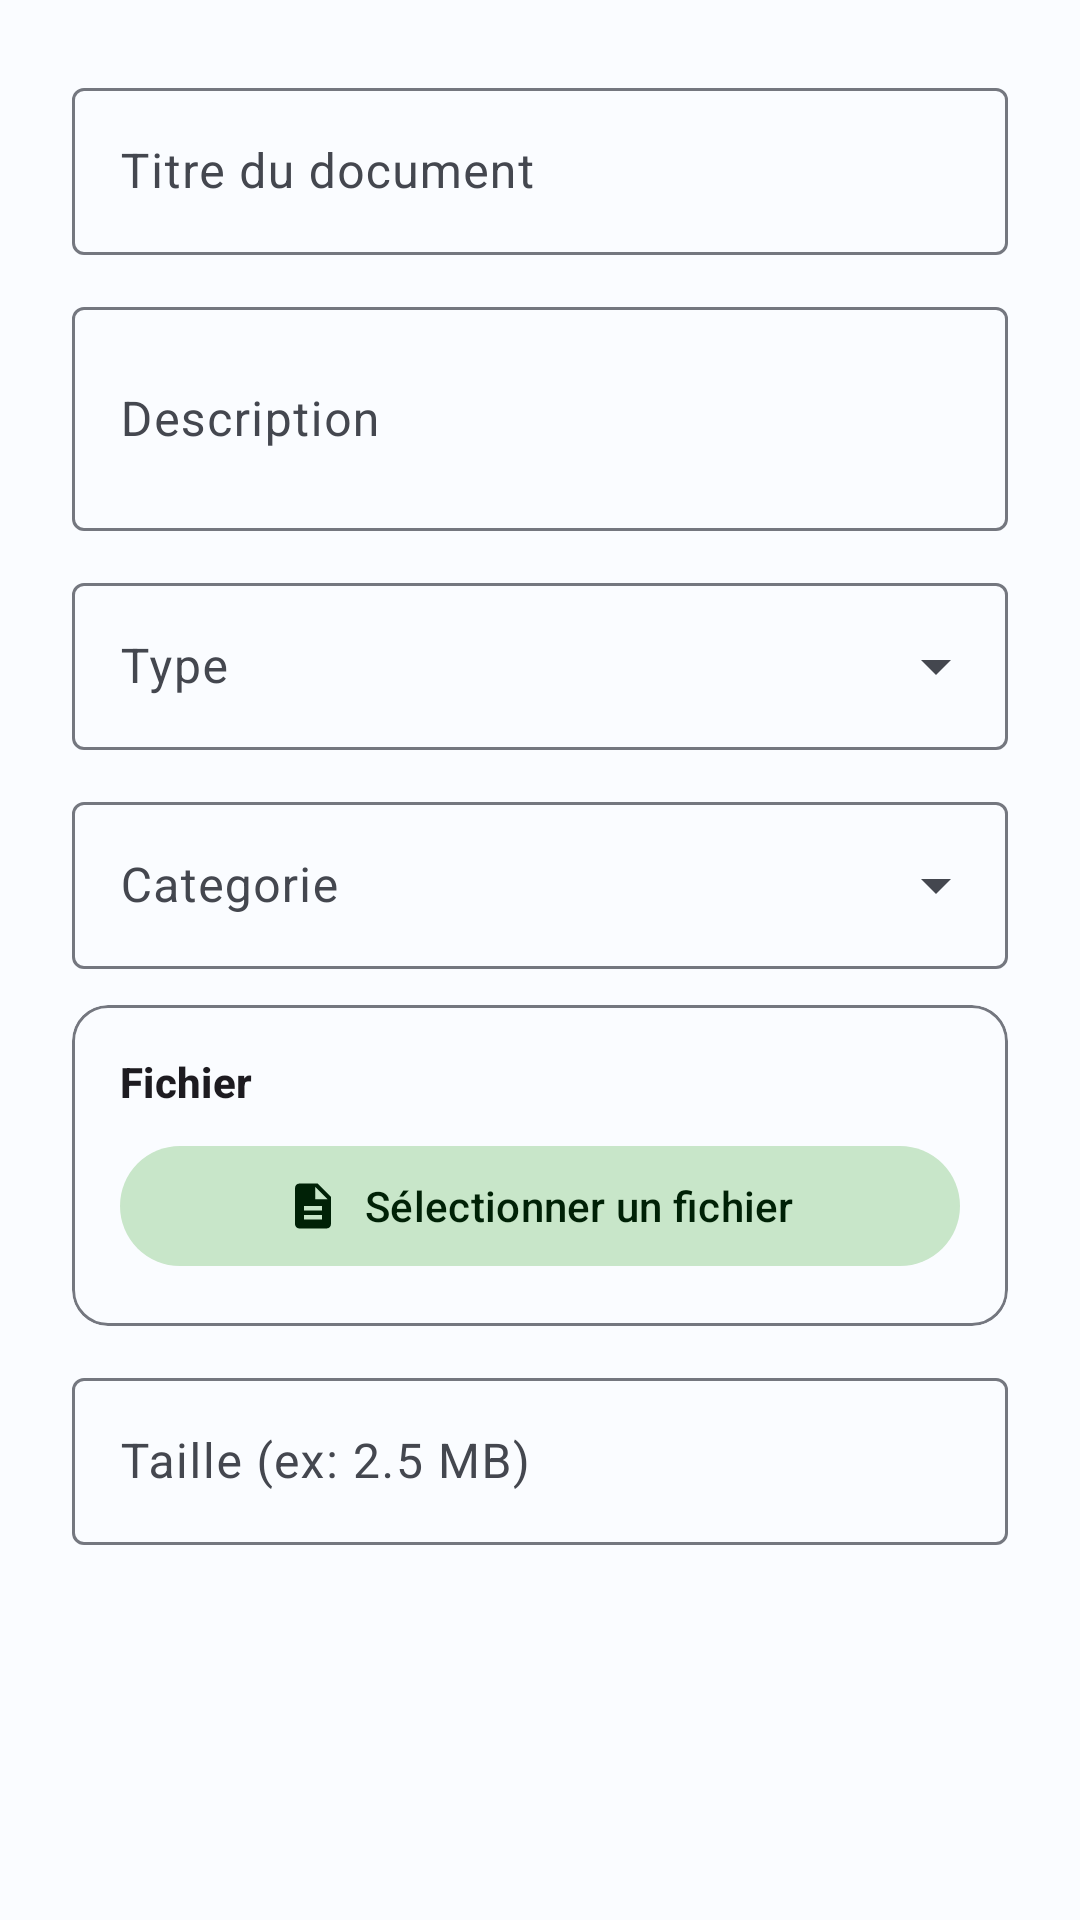

Layout XML and referenced resources for this Android screen:
<!-- AndroidManifest.xml: application theme Theme.ApuniliApp -->
<!-- res/layout/dialog_document_form.xml -->
<?xml version="1.0" encoding="utf-8"?>
<ScrollView xmlns:android="http://schemas.android.com/apk/res/android"
    xmlns:app="http://schemas.android.com/apk/res-auto"
    android:layout_width="match_parent"
    android:layout_height="wrap_content">

    <LinearLayout
        android:layout_width="match_parent"
        android:layout_height="wrap_content"
        android:orientation="vertical"
        android:padding="24dp">

        <com.google.android.material.textfield.TextInputLayout
            style="@style/Widget.Material3.TextInputLayout.OutlinedBox"
            android:layout_width="match_parent"
            android:layout_height="wrap_content"
            android:layout_marginBottom="12dp"
            android:hint="@string/admin_doc_title_hint">

            <com.google.android.material.textfield.TextInputEditText
                android:id="@+id/et_dialog_doc_title"
                android:layout_width="match_parent"
                android:layout_height="wrap_content"
                android:inputType="text" />
        </com.google.android.material.textfield.TextInputLayout>

        <com.google.android.material.textfield.TextInputLayout
            style="@style/Widget.Material3.TextInputLayout.OutlinedBox"
            android:layout_width="match_parent"
            android:layout_height="wrap_content"
            android:layout_marginBottom="12dp"
            android:hint="Description">

            <com.google.android.material.textfield.TextInputEditText
                android:id="@+id/et_dialog_doc_description"
                android:layout_width="match_parent"
                android:layout_height="wrap_content"
                android:inputType="textMultiLine"
                android:minLines="2" />
        </com.google.android.material.textfield.TextInputLayout>

        <com.google.android.material.textfield.TextInputLayout
            style="@style/Widget.Material3.TextInputLayout.OutlinedBox.ExposedDropdownMenu"
            android:layout_width="match_parent"
            android:layout_height="wrap_content"
            android:layout_marginBottom="12dp"
            android:hint="@string/admin_doc_type_hint">

            <AutoCompleteTextView
                android:id="@+id/dropdown_dialog_doc_type"
                android:layout_width="match_parent"
                android:layout_height="wrap_content"
                android:inputType="none" />
        </com.google.android.material.textfield.TextInputLayout>

        <com.google.android.material.textfield.TextInputLayout
            style="@style/Widget.Material3.TextInputLayout.OutlinedBox.ExposedDropdownMenu"
            android:layout_width="match_parent"
            android:layout_height="wrap_content"
            android:layout_marginBottom="12dp"
            android:hint="@string/admin_publish_category">

            <AutoCompleteTextView
                android:id="@+id/dropdown_dialog_doc_category"
                android:layout_width="match_parent"
                android:layout_height="wrap_content"
                android:inputType="none" />
        </com.google.android.material.textfield.TextInputLayout>

        
        <com.google.android.material.card.MaterialCardView
            android:layout_width="match_parent"
            android:layout_height="wrap_content"
            android:layout_marginBottom="12dp"
            app:cardCornerRadius="12dp"
            app:cardElevation="0dp"
            app:strokeColor="?attr/colorOutline"
            app:strokeWidth="1dp">

            <LinearLayout
                android:layout_width="match_parent"
                android:layout_height="wrap_content"
                android:orientation="vertical"
                android:padding="16dp">

                <TextView
                    android:layout_width="match_parent"
                    android:layout_height="wrap_content"
                    android:text="Fichier"
                    android:textAppearance="?attr/textAppearanceLabelLarge"
                    android:textStyle="bold" />

                <com.google.android.material.button.MaterialButton
                    android:id="@+id/btn_pick_file"
                    style="@style/Widget.Material3.Button.TonalButton"
                    android:layout_width="match_parent"
                    android:layout_height="wrap_content"
                    android:layout_marginTop="8dp"
                    android:text="Sélectionner un fichier"
                    app:icon="@drawable/ic_description"
                    app:iconGravity="textStart" />

                <LinearLayout
                    android:id="@+id/layout_file_info"
                    android:layout_width="match_parent"
                    android:layout_height="wrap_content"
                    android:layout_marginTop="8dp"
                    android:gravity="center_vertical"
                    android:orientation="horizontal"
                    android:visibility="gone">

                    <ImageView
                        android:layout_width="24dp"
                        android:layout_height="24dp"
                        android:contentDescription="@null"
                        app:srcCompat="@drawable/ic_description"
                        app:tint="?attr/colorPrimary" />

                    <TextView
                        android:id="@+id/tv_file_name"
                        android:layout_width="0dp"
                        android:layout_height="wrap_content"
                        android:layout_marginStart="8dp"
                        android:layout_weight="1"
                        android:ellipsize="middle"
                        android:maxLines="1"
                        android:text="fichier.pdf"
                        android:textAppearance="?attr/textAppearanceBodySmall"
                        android:textColor="?attr/colorPrimary" />

                    <ImageView
                        android:id="@+id/btn_clear_file"
                        android:layout_width="24dp"
                        android:layout_height="24dp"
                        android:background="?attr/selectableItemBackgroundBorderless"
                        android:clickable="true"
                        android:focusable="true"
                        android:contentDescription="Supprimer"
                        app:srcCompat="@drawable/ic_close"
                        app:tint="?attr/colorError" />
                </LinearLayout>
            </LinearLayout>
        </com.google.android.material.card.MaterialCardView>

        <com.google.android.material.textfield.TextInputLayout
            style="@style/Widget.Material3.TextInputLayout.OutlinedBox"
            android:layout_width="match_parent"
            android:layout_height="wrap_content"
            android:hint="@string/admin_doc_size_hint">

            <com.google.android.material.textfield.TextInputEditText
                android:id="@+id/et_dialog_doc_size"
                android:layout_width="match_parent"
                android:layout_height="wrap_content"
                android:inputType="text" />
        </com.google.android.material.textfield.TextInputLayout>

        
        <com.google.android.material.progressindicator.LinearProgressIndicator
            android:id="@+id/progress_upload"
            android:layout_width="match_parent"
            android:layout_height="wrap_content"
            android:layout_marginTop="8dp"
            android:indeterminate="true"
            android:visibility="gone" />

    </LinearLayout>
</ScrollView>
<!-- resources referenced by this layout -->
<resources>
  <!-- drawable ic_description (drawable) -->
  <vector xmlns:android="http://schemas.android.com/apk/res/android"
      android:width="24dp"
      android:height="24dp"
      android:viewportWidth="24"
      android:viewportHeight="24"
      android:tint="?attr/colorControlNormal">
      <path
          android:fillColor="@android:color/white"
          android:pathData="M14,2H6C4.9,2 4.01,2.9 4.01,4L4,20c0,1.1 0.89,2 1.99,2H18c1.1,0 2,-0.9 2,-2V8l-6,-6zM16,18H8v-2h8v2zM16,14H8v-2h8v2zM13,9V3.5L18.5,9H13z"/>
  </vector>
  <string name="admin_doc_size_hint">Taille (ex: 2.5 MB)</string>
  <string name="admin_doc_title_hint">Titre du document</string>
  <string name="admin_doc_type_hint">Type</string>
  <string name="admin_publish_category">Categorie</string>
  <color name="md_theme_light_primary">#1565C0</color>
  <color name="md_theme_light_onPrimary">#FFFFFF</color>
  <color name="md_theme_light_primaryContainer">#D1E4FF</color>
  <color name="md_theme_light_onPrimaryContainer">#001D36</color>
  <color name="md_theme_light_secondary">#2E7D32</color>
  <color name="md_theme_light_onSecondary">#FFFFFF</color>
  <color name="md_theme_light_secondaryContainer">#C8E6C9</color>
  <color name="md_theme_light_onSecondaryContainer">#002106</color>
  <color name="md_theme_light_tertiary">#FF8F00</color>
  <color name="md_theme_light_onTertiary">#FFFFFF</color>
  <color name="md_theme_light_tertiaryContainer">#FFECB3</color>
  <color name="md_theme_light_onTertiaryContainer">#2E1500</color>
  <color name="md_theme_light_error">#BA1A1A</color>
  <color name="md_theme_light_onError">#FFFFFF</color>
  <color name="md_theme_light_background">#FAFCFF</color>
  <color name="md_theme_light_onBackground">#1A1C1E</color>
  <color name="md_theme_light_surface">#FAFCFF</color>
  <color name="md_theme_light_onSurface">#1A1C1E</color>
  <color name="md_theme_light_surfaceVariant">#E0E2EC</color>
  <color name="md_theme_light_onSurfaceVariant">#44474F</color>
  <color name="md_theme_light_outline">#74777F</color>
</resources>
